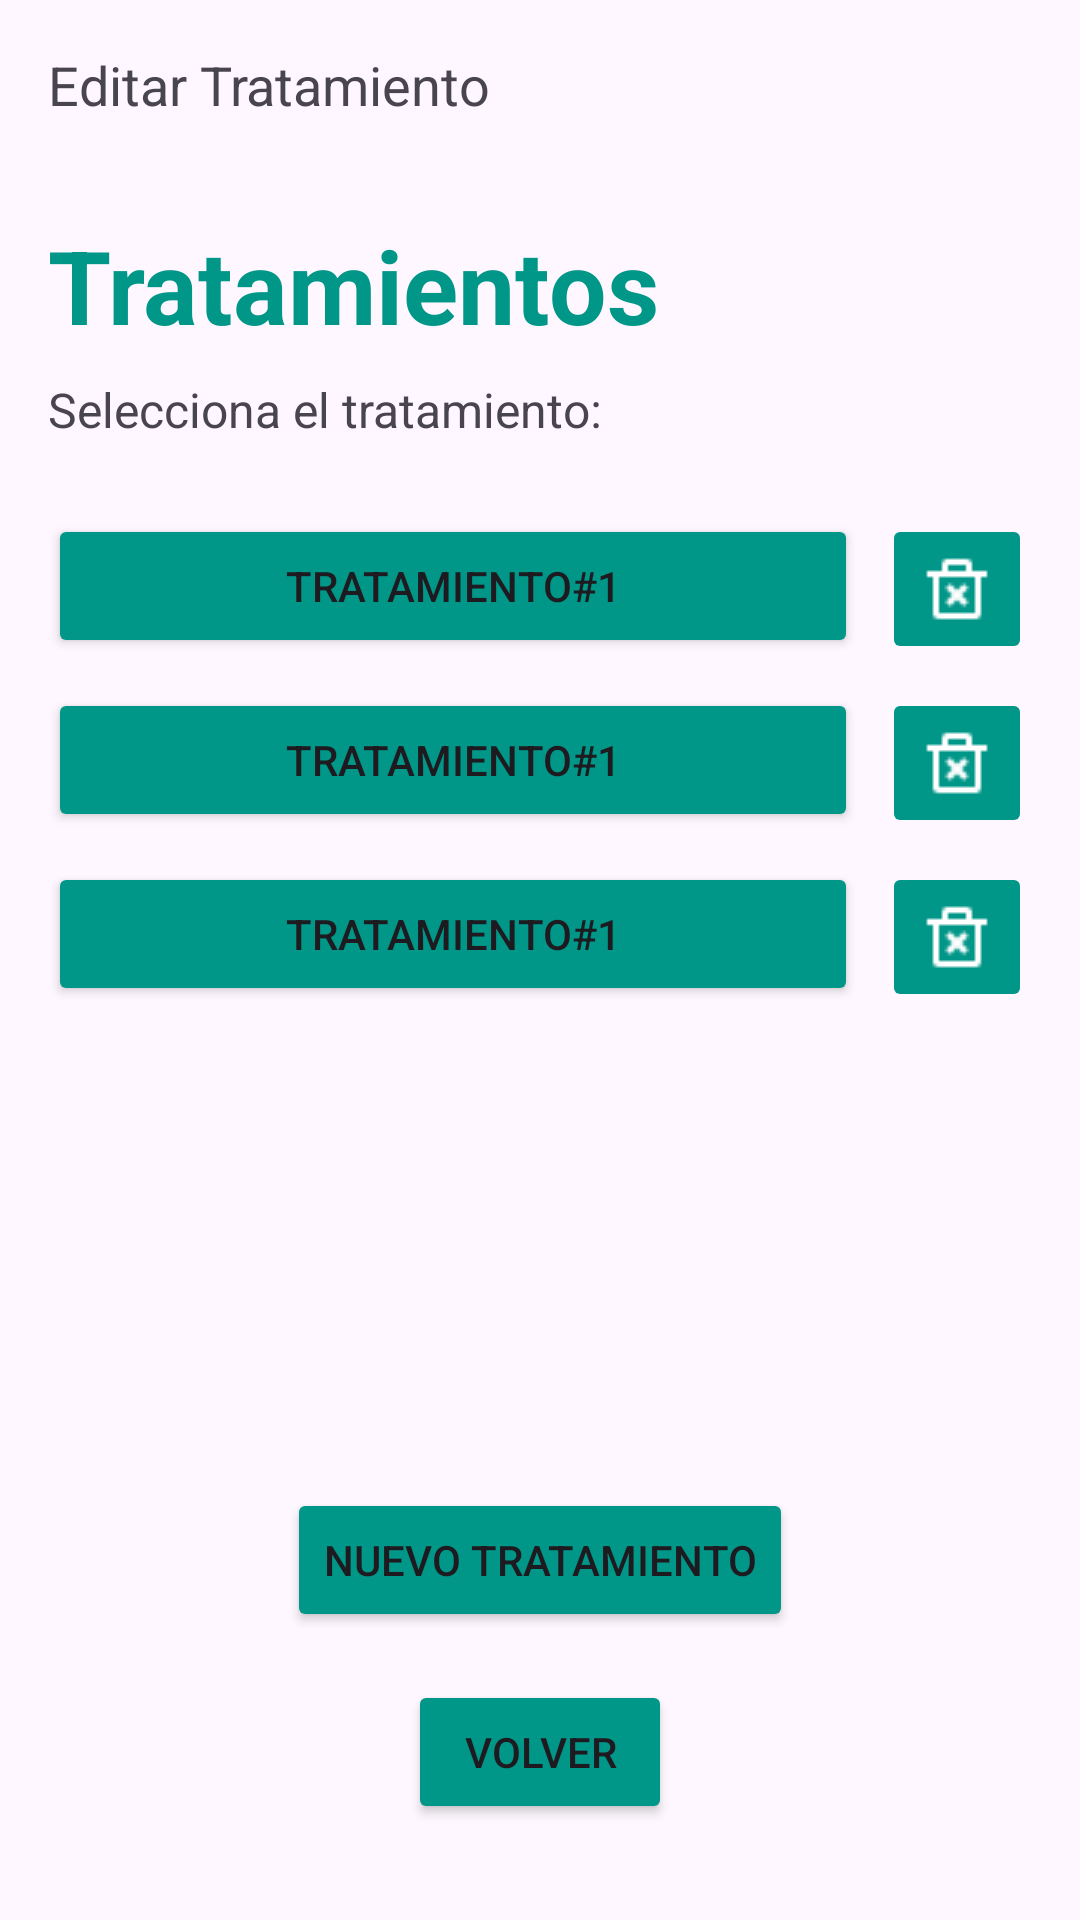

Android layout source for this screen:
<!-- AndroidManifest.xml: application theme Theme.VitaReminder -->
<!-- res/layout/activity_treatments.xml -->
<?xml version="1.0" encoding="utf-8"?>
<androidx.constraintlayout.widget.ConstraintLayout xmlns:android="http://schemas.android.com/apk/res/android"
    xmlns:app="http://schemas.android.com/apk/res-auto"
    xmlns:tools="http://schemas.android.com/tools"
    android:id="@+id/main"
    android:layout_width="match_parent"
    android:layout_height="match_parent"
    tools:context=".view.TreatmentsActivity">

    <TextView
        android:id="@+id/tvEditarTratamiento"
        android:layout_width="wrap_content"
        android:layout_height="wrap_content"
        android:layout_marginStart="16dp"
        android:layout_marginTop="16dp"
        android:text="Editar Tratamiento"
        android:textSize="18sp"
        app:layout_constraintStart_toStartOf="parent"
        app:layout_constraintTop_toTopOf="parent" />

    <TextView
        android:id="@+id/tvTratamientosTitle"
        android:layout_width="wrap_content"
        android:layout_height="wrap_content"
        android:layout_marginTop="32dp"
        android:text="Tratamientos"
        android:textColor="@color/colorPrimary"
        android:textSize="34sp"
        android:textStyle="bold"
        app:layout_constraintStart_toStartOf="@+id/tvEditarTratamiento"
        app:layout_constraintTop_toBottomOf="@+id/tvEditarTratamiento" />

    <TextView
        android:id="@+id/tvSeleccionaTratamiento"
        android:layout_width="wrap_content"
        android:layout_height="wrap_content"
        android:layout_marginTop="8dp"
        android:text="Selecciona el tratamiento:"
        android:textSize="16sp"
        app:layout_constraintStart_toStartOf="@+id/tvTratamientosTitle"
        app:layout_constraintTop_toBottomOf="@+id/tvTratamientosTitle" />

    
    <LinearLayout
        android:id="@+id/treatmentsContainer"
        android:layout_width="0dp"
        android:layout_height="wrap_content"
        android:orientation="vertical"
        android:layout_marginTop="24dp"
        android:layout_marginEnd="16dp"
        app:layout_constraintTop_toBottomOf="@id/tvSeleccionaTratamiento"
        app:layout_constraintStart_toStartOf="@+id/tvSeleccionaTratamiento"
        app:layout_constraintEnd_toEndOf="parent">

        
        <LinearLayout
            android:layout_width="match_parent"
            android:layout_height="wrap_content"
            android:orientation="horizontal"
            android:layout_marginBottom="8dp">

            <Button
                android:id="@+id/btnTratamiento1"
                android:layout_width="0dp"
                android:layout_height="wrap_content"
                android:layout_weight="1"
                android:layout_marginEnd="8dp"
                android:backgroundTint="@color/colorPrimary"
                android:text="Tratamiento#1" />

            <ImageButton
                android:layout_width="50dp"
                android:layout_height="50dp"
                android:src="@drawable/trash"
                android:backgroundTint="@color/colorPrimary"
                app:tint="@android:color/white"
                android:contentDescription="Eliminar" />
        </LinearLayout>

        
        <LinearLayout
            android:layout_width="match_parent"
            android:layout_height="wrap_content"
            android:orientation="horizontal"
            android:layout_marginBottom="8dp">

            <Button
                android:layout_width="0dp"
                android:layout_height="wrap_content"
                android:layout_weight="1"
                android:layout_marginEnd="8dp"
                android:backgroundTint="@color/colorPrimary"
                android:text="Tratamiento#1" />

            <ImageButton
                android:layout_width="50dp"
                android:layout_height="50dp"
                android:src="@drawable/trash"
                android:backgroundTint="@color/colorPrimary"
                app:tint="@android:color/white"
                android:contentDescription="Eliminar" />
        </LinearLayout>

        
        <LinearLayout
            android:layout_width="match_parent"
            android:layout_height="wrap_content"
            android:orientation="horizontal"
            android:layout_marginBottom="8dp">

            <Button
                android:layout_width="0dp"
                android:layout_height="wrap_content"
                android:layout_weight="1"
                android:layout_marginEnd="8dp"
                android:backgroundTint="@color/colorPrimary"
                android:text="Tratamiento#1" />

            <ImageButton
                android:layout_width="50dp"
                android:layout_height="50dp"
                android:src="@drawable/trash"
                android:backgroundTint="@color/colorPrimary"
                app:tint="@android:color/white"
                android:contentDescription="Eliminar" />
        </LinearLayout>

    </LinearLayout>

    <Button
        android:id="@+id/btnNuevoTratamiento"
        android:layout_width="wrap_content"
        android:layout_height="wrap_content"
        android:text="Nuevo Tratamiento"
        android:layout_marginBottom="16dp"
        android:backgroundTint="@color/colorPrimary"
        app:layout_constraintBottom_toTopOf="@+id/btnVolver"
        app:layout_constraintStart_toStartOf="parent"
        app:layout_constraintEnd_toEndOf="parent" />

    <Button
        android:id="@+id/btnVolver"
        android:layout_width="wrap_content"
        android:layout_height="wrap_content"
        android:text="Volver"
        android:layout_marginBottom="32dp"
        android:backgroundTint="@color/colorPrimary"
        app:layout_constraintBottom_toBottomOf="parent"
        app:layout_constraintStart_toStartOf="parent"
        app:layout_constraintEnd_toEndOf="parent" />

</androidx.constraintlayout.widget.ConstraintLayout>
<!-- resources referenced by this layout -->
<resources>
  <color name="colorPrimary">#009688</color>
  <!-- drawable trash: png bitmap (drawable, 267 bytes) -->
  <style name="Theme.VitaReminder" parent="Base.Theme.VitaReminder" />
  <style name="Base.Theme.VitaReminder" parent="Theme.Material3.DayNight.NoActionBar">
          
          
      </style>
</resources>
